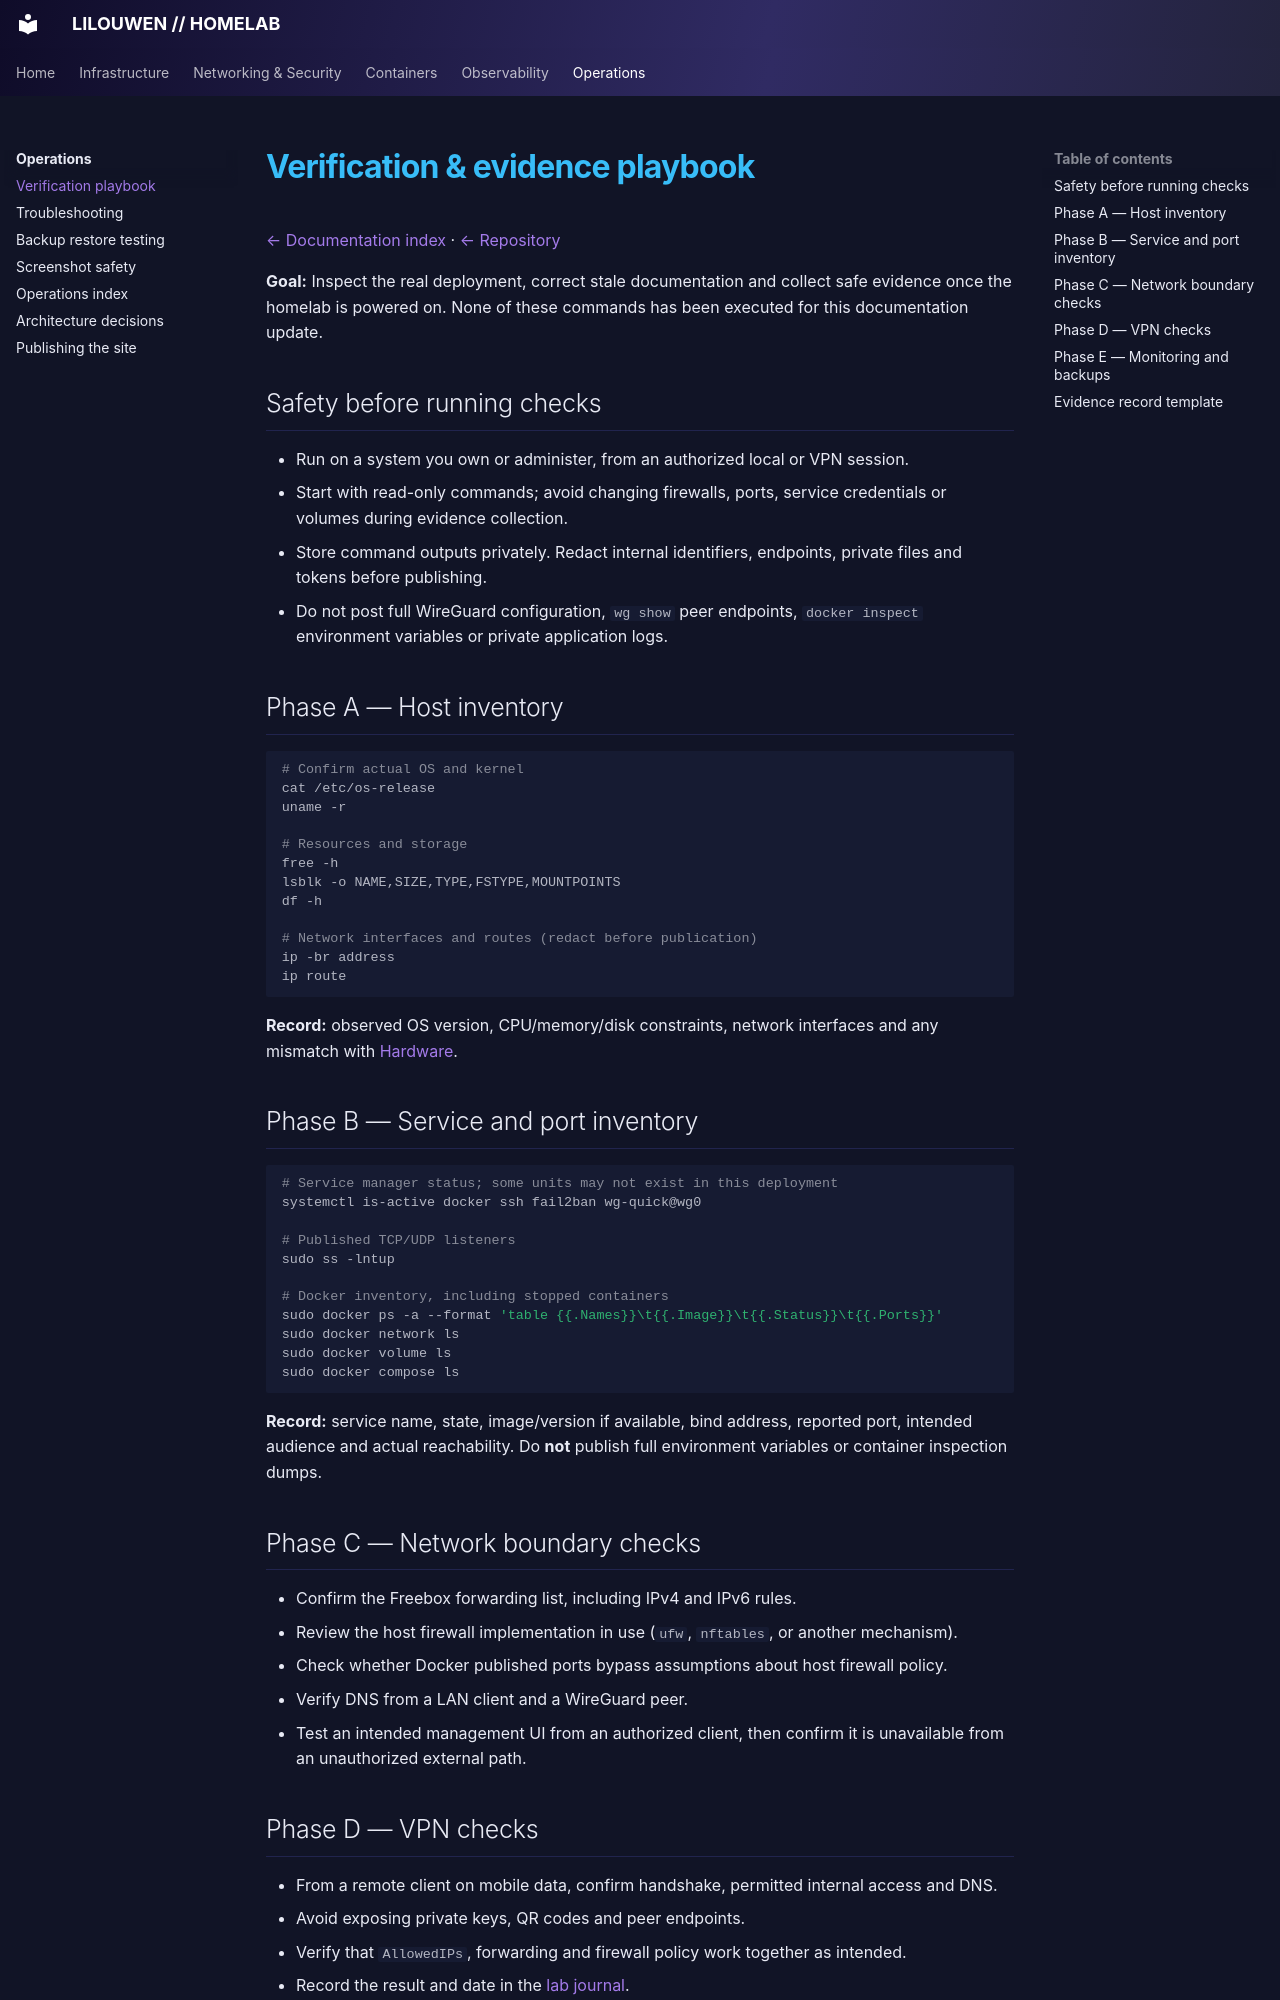

repository: lilouwen/homelab · page: guides/verification/index.html · generator: mkdocs

# Verification & evidence playbook

[← Documentation index](../README.md) · [← Repository](../../README.md)

**Goal:** Inspect the real deployment, correct stale documentation and collect safe evidence once the homelab is powered on. None of these commands has been executed for this documentation update.

## Safety before running checks

- Run on a system you own or administer, from an authorized local or VPN session.
- Start with read-only commands; avoid changing firewalls, ports, service credentials or volumes during evidence collection.
- Store command outputs privately. Redact internal identifiers, endpoints, private files and tokens before publishing.
- Do not post full WireGuard configuration, `wg show` peer endpoints, `docker inspect` environment variables or private application logs.

## Phase A — Host inventory

```bash
# Confirm actual OS and kernel
cat /etc/os-release
uname -r

# Resources and storage
free -h
lsblk -o NAME,SIZE,TYPE,FSTYPE,MOUNTPOINTS
df -h

# Network interfaces and routes (redact before publication)
ip -br address
ip route
```

**Record:** observed OS version, CPU/memory/disk constraints, network interfaces and any mismatch with [Hardware](../hardware.md).

## Phase B — Service and port inventory

```bash
# Service manager status; some units may not exist in this deployment
systemctl is-active docker ssh fail2ban wg-quick@wg0

# Published TCP/UDP listeners
sudo ss -lntup

# Docker inventory, including stopped containers
sudo docker ps -a --format 'table {{.Names}}\t{{.Image}}\t{{.Status}}\t{{.Ports}}'
sudo docker network ls
sudo docker volume ls
sudo docker compose ls
```

**Record:** service name, state, image/version if available, bind address, reported port, intended audience and actual reachability. Do **not** publish full environment variables or container inspection dumps.

## Phase C — Network boundary checks

- Confirm the Freebox forwarding list, including IPv4 and IPv6 rules.
- Review the host firewall implementation in use (`ufw`, `nftables`, or another mechanism).
- Check whether Docker published ports bypass assumptions about host firewall policy.
- Verify DNS from a LAN client and a WireGuard peer.
- Test an intended management UI from an authorized client, then confirm it is unavailable from an unauthorized external path.
